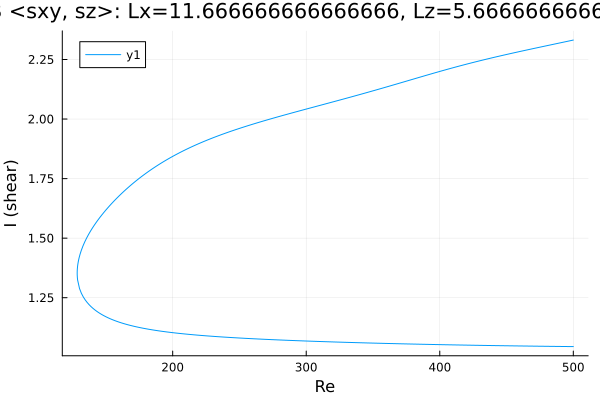

Data behind this chart, as committed beside it:
Re, shear
500.0, 2.332
499.1, 2.331
497.7, 2.329
496.3, 2.327
494.9, 2.325
493.4, 2.324
492, 2.322
490.6, 2.32
489.2, 2.319
487.8, 2.317
486.4, 2.315
485, 2.314
483.5, 2.312
482.1, 2.31
480.7, 2.309
479.3, 2.307
477.9, 2.305
476.5, 2.304
475.1, 2.302
473.6, 2.3
472.2, 2.299
470.8, 2.297
469.4, 2.295
468, 2.293
466.6, 2.292
465.2, 2.29
463.7, 2.288
462.3, 2.287
460.9, 2.285
459.5, 2.283
458.1, 2.281
456.7, 2.28
455.3, 2.278
453.8, 2.276
452.4, 2.274
451, 2.272
449.6, 2.271
448.2, 2.269
446.8, 2.267
445.4, 2.265
443.9, 2.263
442.5, 2.262
441.1, 2.26
439.7, 2.258
438.3, 2.256
436.9, 2.254
435.5, 2.252
434, 2.25
432.6, 2.248
431.2, 2.246
429.8, 2.244
428.4, 2.242
427, 2.24
425.6, 2.238
424.1, 2.236
422.7, 2.234
421.3, 2.232
419.9, 2.23
418.5, 2.228
417.1, 2.226
... 532 more rows
